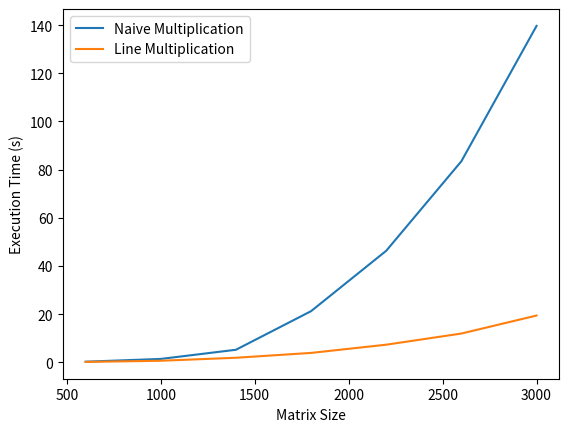

Generate this figure with matplotlib: (Note: this script raises an exception after producing the figure.)
import matplotlib.pyplot as plt
import numpy as np

x = lambda l : sum(l)/len(l)

#Exercise 1
m_sizes = [600, 1000, 1400, 1800, 2200, 2600, 3000]

cpp_1_time = [[0.248, 0.249, 0.246], [1.335, 1.374, 1.486], [5.128, 5.191, 5.286],[21.140, 21.266, 21.309], [44.456, 49.951, 44.539], [82.563, 84.404, 83.500], [139.442, 138.376, 141.202]]
cpp_1_time_mean = list(map(x, cpp_1_time))

cpp_2_time = [[0.151, 0.152, 0.154], [0.637, 0.629, 0.638], [1.897, 1.917, 1.830],[3.892, 3.900, 3.892], [7.566 , 7.175, 7.178], [12.028, 11.895, 11.899], [19.114, 19.332 , 19.797]]
cpp_2_time_mean = list(map(x, cpp_2_time))

plt.plot(m_sizes, cpp_1_time_mean, label = "Naive Multiplication")
plt.plot(m_sizes, cpp_2_time_mean, label = "Line Multiplication")
plt.xlabel("Matrix Size")
plt.ylabel("Execution Time (s)")
plt.legend()
plt.savefig("graphs/ex1_time.png")
plt.close()

cpp_1_L1DCM = [[244567864, 244444047, 244478967], [1216993178, 1226433575, 1226466093], [3496708772, 3520701252, 3521342910],[9068198210, 9078764278, 9086526668], [17642644537, 17642622097, 17643525589], [30901240812, 30900291855, 30900917727], [50316207768, 50316461057, 50312090830]]
cpp_1_L1DCM_mean = list(map(x, cpp_1_L1DCM))

cpp_2_L1DCM = [[27153282, 27141381, 27284049], [125953821, 126041514, 126031628], [347166511, 347904673, 346710720],[746820416, 745937990, 745898301], [2079608217, 2077201559, 2077393985], [4413044878, 4412951269, 4413186706], [6780645975, 6780836067 , 6780760320]]
cpp_2_L1DCM_mean = list(map(x, cpp_2_L1DCM))

plt.plot(m_sizes, cpp_1_L1DCM_mean, label = "Naive Multiplication")
plt.plot(m_sizes, cpp_2_L1DCM_mean, label = "Line Multiplication")
plt.xlabel("Matrix Size")
plt.ylabel("L1 Data Cache Misses")
plt.legend()
plt.savefig("graphs/ex1_L1DCM.png")
plt.close()

cpp_1_L2DCM = [[39314259, 39020937, 39933474], [188705416, 196642105, 192798322], [720096635, 767861178, 732707506],[4504534434, 5190185403, 4120265003], [22239312462, 21540711253, 22419759033], [50911386405, 50853210377, 51532188583], [94749120913, 95167903575, 93383496102]]
cpp_1_L2DCM_mean = list(map(x, cpp_1_L2DCM))

cpp_2_L2DCM = [[54529367, 54559552, 57544134], [248623757, 258320343, 257570301], [671668621, 689758554, 681399256],[1446189392, 1422612495, 1466887340], [2561609484, 2613662751, 2570689873], [4245737000, 4315073550, 4304612351], [6706541756, 6766952494 , 6794866473]]
cpp_2_L2DCM_mean = list(map(x, cpp_2_L2DCM))

plt.plot(m_sizes, cpp_1_L2DCM_mean, label = "Naive Multiplication")
plt.plot(m_sizes, cpp_2_L2DCM_mean, label = "Line Multiplication")
plt.xlabel("Matrix Size")
plt.ylabel("L2 Data Cache Misses")
plt.legend()
plt.savefig("graphs/ex1_L2DCM.png")
plt.close()

def gflops(time_list, size_list):
    ret = []
    for t,s in zip(time_list, size_list):
        ret.append(2*s**3/t * 1e-9)
    return ret

plt.plot(m_sizes, gflops(cpp_1_time_mean, m_sizes), label = "Naive Multiplication")
plt.plot(m_sizes, gflops(cpp_2_time_mean, m_sizes), label = "Line Multiplication")
plt.xlabel("Matrix Size")
plt.ylabel("Floating Point Operations per Second (gflop/s)")
plt.legend()
plt.savefig("graphs/ex1_gflops.png")
plt.close()

#Exercise 2
java_1_time = [[0.242095, 0.283412, 0.278737], [2.263389, 2.125062, 2.037778], [7.339578, 7.396729, 7.416124],[22.549400, 22.553031, 22.566179], [47.337149, 46.635489, 47.564372], [84.899614, 84.806130, 84.410386], [140.887719, 140.450531, 141.489318]]
java_1_time_mean = list(map(x, java_1_time))

java_2_time = [[0.176985, 0.164318, 0.181724], [0.942510, 0.935275, 0.985335], [2.702358, 2.805933, 2.690271],[5.740973, 5.762401, 5.754250], [10.512228, 10.623340, 10.534425], [17.382626, 18.148559, 17.632482], [28.994091, 28.324997, 29.042478]]
java_2_time_mean = list(map(x, java_2_time))

plt.plot(m_sizes, java_1_time_mean, label = "Naive Multiplication")
plt.plot(m_sizes, java_2_time_mean, label = "Line Multiplication")
plt.xlabel("Matrix Size")
plt.ylabel("Execution Time (s)")
plt.legend()
plt.savefig("graphs/ex2_time.png")
plt.close()

plt.plot(m_sizes, gflops(java_1_time_mean, m_sizes), label = "Naive Multiplication")
plt.plot(m_sizes, gflops(java_2_time_mean, m_sizes), label = "Line Multiplication")
plt.xlabel("Matrix Size")
plt.ylabel("Floating Point Operations per Second (gflop/s)")
plt.legend()
plt.savefig("graphs/ex2_gflops.png")
plt.show()

#Exercise 3
m_sizes_3 = [4096, 6144, 8192, 10240]
cpp_2_time_3 = [[50.802, 52.221, 51.234], [183.496, 183.270, 184.048], [441.876, 447.068, 441.589],[853.970, 855.411, 870.774]]
cpp_2_time_mean_3 = list(map(x, cpp_2_time_3))

cpp_2_L1DCM_3 = [[17627031321, 17663468196, 17655830594], [59600016129, 59578900971, 59607573320], [141259169229, 141260024754, 141236755018],[275802709027, 275868009574, 275826307054]]
cpp_2_L1DCM_mean_3 = list(map(x, cpp_2_L1DCM_3))

cpp_2_L2DCM_3 = [[17386767508, 17540023925, 17408211501], [59955964085, 59993437753, 59908786138], [140611193241, 137620859854, 39413103996],[278205615291, 275234620222, 276909511501]]
cpp_2_L2DCM_mean_3 = list(map(x, cpp_2_L2DCM_3))

cpp_3_time_128 = [[49.519, 50.006, 50.062], [177.960, 184.641, 183.238], [449.120, 451.506, 450.996],[882.110, 877.005, 873.727]]
cpp_3_time_mean_128 = list(map(x, cpp_3_time_128))

cpp_3_L1DCM_128 = [[9854266520, 9853971819, 9851673218], [33282003050, 33159536737, 33140161934], [78664786443, 78854372638, 78221462751],[153624732961, 153765918968, 153806062400]]
cpp_3_L1DCM_mean_128 = list(map(x, cpp_3_L1DCM_128))

cpp_3_L2DCM_128 = [[30771319946, 31200439372, 31576031436], [108868647304, 109849265910, 108726499012], [256953815477, 258019132080, 258676756813],[508267833814, 507479032292, 506135277676]]
cpp_3_L2DCM_mean_128 = list(map(x, cpp_3_L2DCM_128))

cpp_3_time_256 = [[45.570, 46.845, 46.131], [168.270, 166.984, 168.501], [438.957, 443.564, 440.670],[803.002, 814.442, 801.297]]
cpp_3_time_mean_256 = list(map(x, cpp_3_time_256))

cpp_3_L1DCM_256 = [[9131400162, 9130969409, 9131869471], [30795580754, 30798607919, 30837897893], [73135750850, 72956611213, 72948180989],[142716874485, 142757916610, 142752040331]]
cpp_3_L1DCM_mean_256 = list(map(x, cpp_3_L1DCM_256))

cpp_3_L2DCM_256 = [[22486963091, 22953124290, 22674048019], [75282664426, 77255827159, 75160605133], [179719151476, 177722649739, 177683628239],[348436296418, 355153829961, 348493193191]]
cpp_3_L2DCM_mean_256 = list(map(x, cpp_3_L2DCM_256))

cpp_3_time_512 = [[44.233,44.614, 44.349], [184.065, 186.388, 183.917], [468.177,465.885,470.756],[873.059, 857.396, 862.220]]
cpp_3_time_mean_512 = list(map(x, cpp_3_time_512))

cpp_3_L1DCM_512 = [[8754377404, 8755740444,8755114462], [29609932259, 29640661332, 29618093798], [70255011021, 70225748041, 70252668750],[136883271398,136864887773, 136875730920]]
cpp_3_L1DCM_mean_512 = list(map(x, cpp_3_L1DCM_512))

cpp_3_L2DCM_512 = [[18725675590, 19347541673, 18710795579], [63045210466, 65495650841, 63038756240], [154841344303,153781920064,151484889087],[299774035916, 301046194963, 302320450526]]
cpp_3_L2DCM_mean_512 = list(map(x, cpp_3_L2DCM_512))

cpp_3_time_1024 = [[54.174,54.895, 54.843], [189.592, 191.053, 190.056], [469.027,470.852,469.536],[903.137	, 906.935, 906.168]]
cpp_3_time_mean_1024 = list(map(x, cpp_3_time_1024))

cpp_3_L1DCM_1024 = [[8783612716, 8788436324,8782312091], [29700369001, 29708051303,29708634563], [70384815130, 70428404452, 70484408796],[137538226664,	137534007011, 137504205620]]
cpp_3_L1DCM_mean_1024 = list(map(x, cpp_3_L1DCM_1024))

cpp_3_L2DCM_1024 = [[18031890278,18032840409,18406769685], [61806773550, 62951534873, 61837539610], [144524164126, 147388655290,146292039179],[293450920671, 286534408820, 	287059612481]]
cpp_3_L2DCM_mean_1024 = list(map(x, cpp_3_L2DCM_1024))